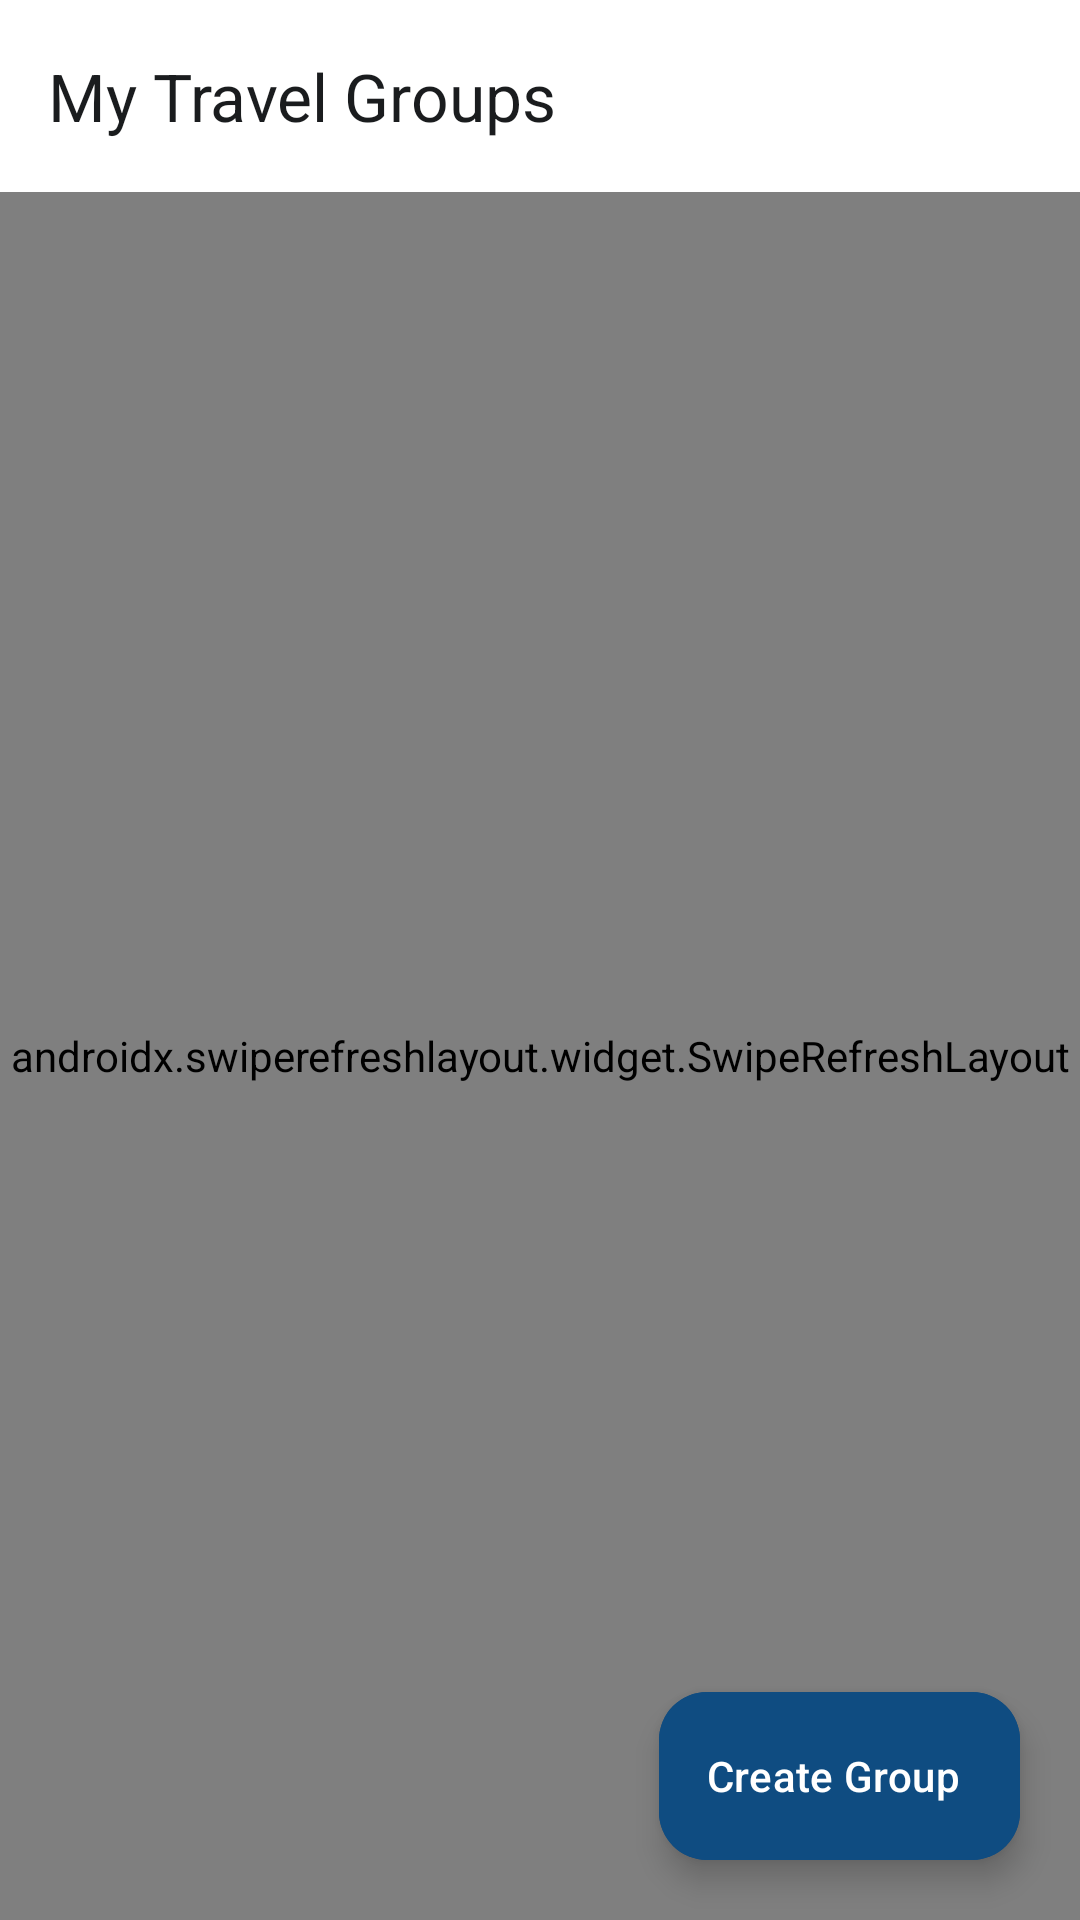

Layout XML and referenced resources for this Android screen:
<!-- AndroidManifest.xml: application theme Theme.HorizonTourist -->
<!-- res/layout/activity_groups.xml -->
<?xml version="1.0" encoding="utf-8"?>
<androidx.coordinatorlayout.widget.CoordinatorLayout xmlns:android="http://schemas.android.com/apk/res/android"
    xmlns:app="http://schemas.android.com/apk/res-auto"
    android:layout_width="match_parent"
    android:layout_height="match_parent"
    android:background="@color/background">

    <com.google.android.material.appbar.AppBarLayout
        android:id="@+id/appBarLayout"
        android:layout_width="match_parent"
        android:layout_height="wrap_content"
        android:background="@color/surface">

        <com.google.android.material.appbar.MaterialToolbar
            android:id="@+id/toolbar"
            android:layout_width="match_parent"
            android:layout_height="?attr/actionBarSize"
            app:navigationIcon="@drawable/ic_arrow_back"
            app:title="@string/title_groups"
            app:titleTextColor="@color/on_surface" />
    </com.google.android.material.appbar.AppBarLayout>

    <androidx.swiperefreshlayout.widget.SwipeRefreshLayout
        android:id="@+id/swipeRefresh"
        android:layout_width="match_parent"
        android:layout_height="match_parent"
        app:layout_behavior="@string/appbar_scrolling_view_behavior">

        <androidx.recyclerview.widget.RecyclerView
            android:id="@+id/rvGroups"
            android:layout_width="match_parent"
            android:layout_height="match_parent"
            android:clipToPadding="false"
            android:paddingTop="8dp"
            android:paddingBottom="88dp" />
    </androidx.swiperefreshlayout.widget.SwipeRefreshLayout>

    
    <com.google.android.material.floatingactionbutton.ExtendedFloatingActionButton
        android:id="@+id/fabAction"
        android:layout_width="wrap_content"
        android:layout_height="wrap_content"
        android:layout_gravity="bottom|end"
        android:layout_margin="20dp"
        android:backgroundTint="@color/primary"
        android:contentDescription="@string/btn_create_group"
        android:text="@string/btn_create_group"
        android:textColor="@color/white"
        app:icon="@drawable/ic_add"
        app:iconTint="@color/white" />

    
    <LinearLayout
        android:id="@+id/layoutEmpty"
        android:layout_width="wrap_content"
        android:layout_height="wrap_content"
        android:layout_gravity="center"
        android:gravity="center"
        android:orientation="vertical"
        android:padding="32dp"
        android:visibility="gone">

        <ImageView
            android:layout_width="72dp"
            android:layout_height="72dp"
            android:contentDescription="@null"
            android:src="@drawable/ic_groups"
            app:tint="@color/outline" />

        <TextView
            android:id="@+id/tvEmptyMessage"
            android:layout_width="wrap_content"
            android:layout_height="wrap_content"
            android:layout_marginTop="16dp"
            android:gravity="center"
            android:text="@string/empty_groups"
            android:textColor="@color/on_surface_variant"
            android:textSize="15sp" />
    </LinearLayout>

    
    <LinearLayout
        android:id="@+id/layoutError"
        android:layout_width="wrap_content"
        android:layout_height="wrap_content"
        android:layout_gravity="center"
        android:gravity="center"
        android:orientation="vertical"
        android:padding="32dp"
        android:visibility="gone">

        <TextView
            android:id="@+id/tvErrorMessage"
            android:layout_width="wrap_content"
            android:layout_height="wrap_content"
            android:gravity="center"
            android:text="@string/error_unexpected"
            android:textColor="@color/error"
            android:textSize="15sp" />

        <com.google.android.material.button.MaterialButton
            android:id="@+id/btnRetry"
            style="@style/Widget.Material3.Button.TonalButton"
            android:layout_width="wrap_content"
            android:layout_height="wrap_content"
            android:layout_marginTop="16dp"
            android:text="@string/retry" />
    </LinearLayout>

    <ProgressBar
        android:id="@+id/progressBar"
        android:layout_width="wrap_content"
        android:layout_height="wrap_content"
        android:layout_gravity="center"
        android:visibility="gone" />

</androidx.coordinatorlayout.widget.CoordinatorLayout>
<!-- resources referenced by this layout -->
<resources>
  <color name="background">#F8F9FA</color>
  <color name="error">#BA1A1A</color>
  <color name="on_surface">#1A1C1E</color>
  <color name="on_surface_variant">#44474E</color>
  <color name="outline">#74777F</color>
  <color name="primary">#0F4C81</color>
  <color name="surface">#FFFFFF</color>
  <color name="white">#FFFFFF</color>
  <string name="btn_create_group">Create Group</string>
  <string name="empty_groups">No travel groups yet. Create or join one!</string>
  <string name="error_unexpected">An unexpected error occurred</string>
  <string name="retry">Retry</string>
  <string name="title_groups">My Travel Groups</string>
  <style name="Theme.HorizonTourist" parent="Base.Theme.HorizonTourist" />
  <style name="Base.Theme.HorizonTourist" parent="Theme.Material3.Light.NoActionBar">
          <item name="colorPrimary">@color/primary</item>
          <item name="colorOnPrimary">@color/on_primary</item>
          <item name="colorPrimaryContainer">@color/primary_container</item>
          <item name="colorOnPrimaryContainer">@color/on_primary_container</item>
  
          <item name="colorSecondary">@color/secondary</item>
          <item name="colorOnSecondary">@color/on_secondary</item>
          <item name="colorSecondaryContainer">@color/secondary_container</item>
          <item name="colorOnSecondaryContainer">@color/on_secondary_container</item>
  
          <item name="colorError">@color/error</item>
          <item name="colorOnError">@color/on_error</item>
  
          <item name="android:colorBackground">@color/background</item>
          <item name="colorOnBackground">@color/on_background</item>
          <item name="colorSurface">@color/surface</item>
          <item name="colorOnSurface">@color/on_surface</item>
          <item name="colorSurfaceVariant">@color/surface_variant</item>
          <item name="colorOnSurfaceVariant">@color/on_surface_variant</item>
  
          <item name="android:statusBarColor">@color/primary</item>
          <item name="android:windowLightStatusBar">false</item>
      </style>
  <color name="on_primary">#FFFFFF</color>
  <color name="primary_container">#D4E4F7</color>
  <color name="on_primary_container">#001D36</color>
  <color name="secondary">#00796B</color>
  <color name="on_secondary">#FFFFFF</color>
  <color name="secondary_container">#B2DFDB</color>
  <color name="on_secondary_container">#00201A</color>
  <color name="on_error">#FFFFFF</color>
  <color name="on_background">#1A1C1E</color>
  <color name="surface_variant">#ECEFF1</color>
</resources>
